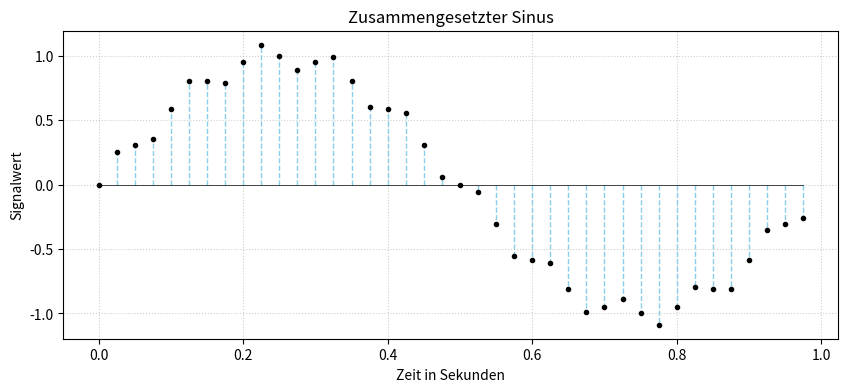
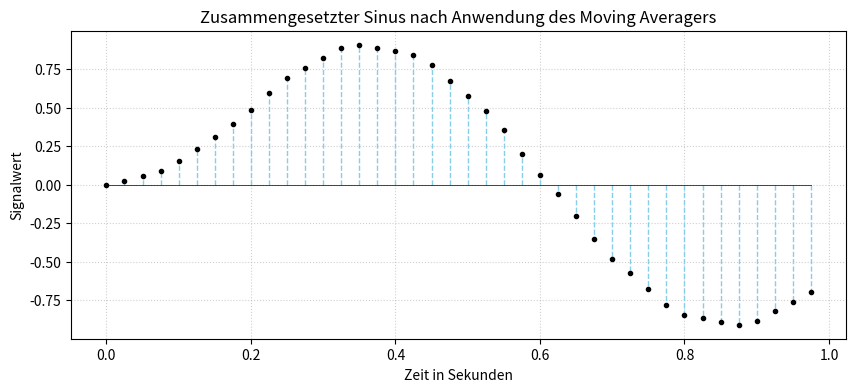

Write the Python code that produced these figures, in order.
import matplotlib.pyplot as plt
import numpy as np

# 1. Parameter definieren
f0 = 1
f1 = 10
f2 = 20           # Frequenz der Sinusschwingung
fs = 40         # Abtastrate (80 Samples pro Sekunde)

# 2. Zeit-Achse für die Samples (diskret)
t_sampled = np.arange(0, 1, 1/fs)
y_sampled = np.sin(2 * np.pi * f0 * t_sampled)+np.sin(2 * np.pi * f1 * t_sampled)/10+np.sin(2 * np.pi * f2 * t_sampled)/20

# 3. Plotten
plt.figure(figsize=(10, 4))

# Der Stem-Plot (Lote)
markerline, stemlines, baseline = plt.stem(t_sampled, y_sampled)


# Styling der Linien
plt.setp(stemlines, linestyle='--', color='skyblue', linewidth=1) # Gestrichelte Lote
plt.setp(markerline, marker='o', color='black', markersize=3)   # Die Punkte oben
plt.setp(baseline, color='black', linewidth=0.5)             # Die Nulllinie

# Beschriftung
plt.title(f"Zusammengesetzter Sinus")
plt.xlabel("Zeit in Sekunden")
plt.ylabel("Signalwert")
plt.grid(True, linestyle=':', alpha=0.6)

# Speichern
plt.savefig('./compound_sinusoid.pdf')
#plt.show()

kernel = [0.1, 0.1, 0.1, 0.1, 0.1, 0.1, 0.1, 0.1, 0.1, 0.1]

filtered = []

for i in range(len(y_sampled)):
    sample = 0
    for j in range(len(kernel)):
        if i-j < 1:
            continue
        sample += kernel[j] * y_sampled[i-j]
    filtered.append(sample)

plt.figure(figsize=(10, 4))

# Der Stem-Plot (Lote)
markerline, stemlines, baseline = plt.stem(t_sampled, filtered)


# Styling der Linien
plt.setp(stemlines, linestyle='--', color='skyblue', linewidth=1) # Gestrichelte Lote
plt.setp(markerline, marker='o', color='black', markersize=3)   # Die Punkte oben
plt.setp(baseline, color='black', linewidth=0.5)             # Die Nulllinie

# Beschriftung
plt.title(f"Zusammengesetzter Sinus nach Anwendung des Moving Averagers")
plt.xlabel("Zeit in Sekunden")
plt.ylabel("Signalwert")
plt.grid(True, linestyle=':', alpha=0.6)

# Speichern
plt.savefig('./filtered_compound_sinusoid.pdf')
#plt.show()
